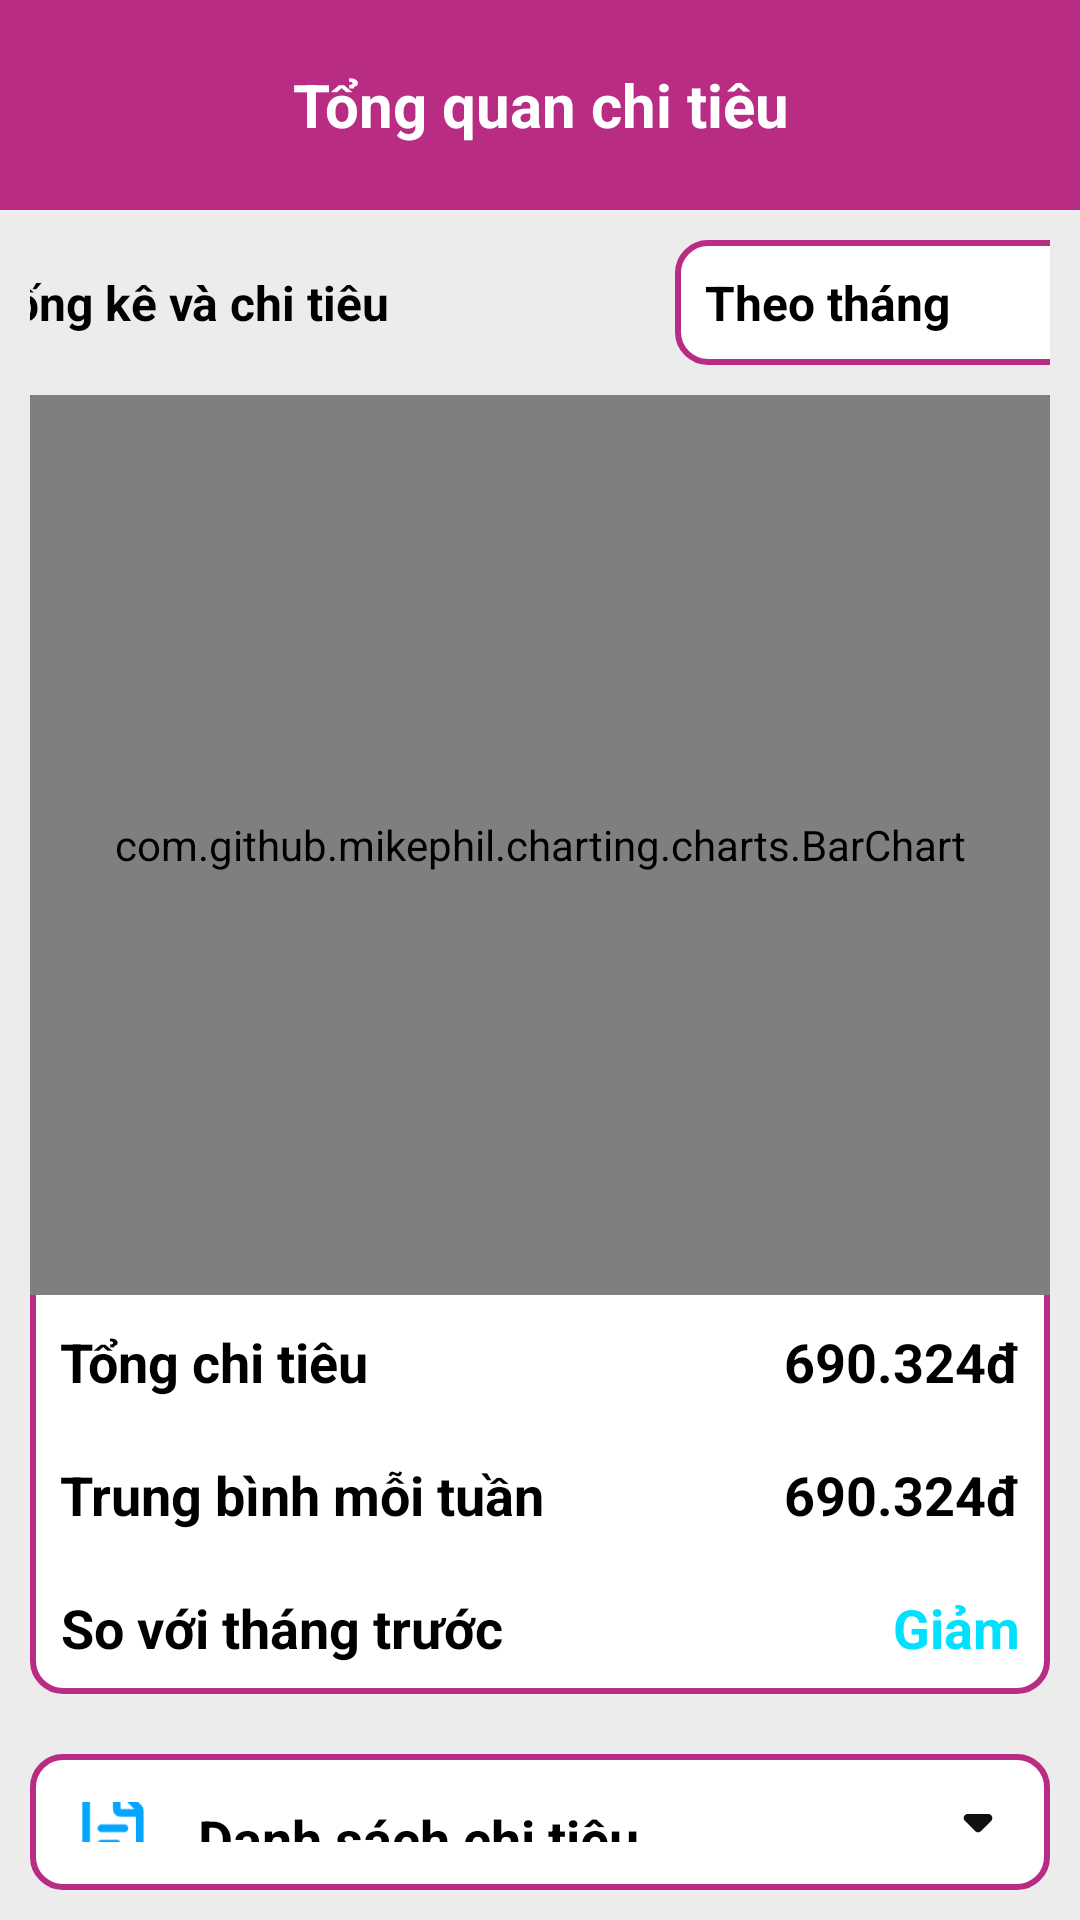

Produce the Android XML layout that renders to this screen, including the resource entries it uses.
<!-- AndroidManifest.xml: application theme Theme.Do_an -->
<!-- res/layout/activity_thongke.xml -->
<?xml version="1.0" encoding="utf-8"?>
<LinearLayout xmlns:android="http://schemas.android.com/apk/res/android"
    xmlns:app="http://schemas.android.com/apk/res-auto"
    xmlns:tools="http://schemas.android.com/tools"
    android:layout_width="match_parent"
    android:layout_height="match_parent"
    android:background="@color/background"
    android:orientation="vertical"
    tools:context=".ui.ThongkeActivity">

    <LinearLayout
        android:id="@+id/btnBackReport"
        android:layout_width="match_parent"
        android:layout_height="70dp"
        android:background="@color/MomoColor">
        <TextView
            android:layout_width="match_parent"
            android:layout_height="wrap_content"
            android:text="Tổng quan chi tiêu"
            android:textColor="@color/white"
            android:textSize="20sp"
            android:textStyle="bold"
            android:gravity="center"
            android:layout_gravity="center"
            android:layout_margin="10dp"
            android:drawableStart="@drawable/baseline_arrow_back_ios_24"
            />
    </LinearLayout>

    <LinearLayout
        android:layout_width="match_parent"
        android:layout_height="wrap_content"
        android:backgroundTint="@color/trans"
        android:layout_marginLeft="10dp"
        android:layout_marginRight="10dp"
        android:gravity="center"
        android:orientation="horizontal">

        <TextView
            android:layout_width="230dp"
            android:layout_height="wrap_content"
            android:text="Thống kê và chi tiêu"
            android:textColor="@color/black"
            android:layout_gravity="center_vertical"
            android:textStyle="bold"
            android:textSize="16dp"/>

        <TextView
            android:layout_width="140dp"
            android:layout_height="wrap_content"
            android:text="Theo tháng"
            android:layout_gravity="center_vertical"
            android:layout_margin="10dp"
            android:padding="10dp"
            android:background="@drawable/buttonframe"
            android:textColor="@color/black"
            android:textStyle="bold"
            android:textSize="16dp"
            android:drawableEnd="@drawable/baseline_calendar_month_24"/>

    </LinearLayout>

    <LinearLayout
        android:layout_width="match_parent"
        android:layout_height="wrap_content"
        android:layout_marginRight="10dp"
        android:layout_marginLeft="10dp"
        android:layout_marginBottom="10dp"
        android:orientation="vertical"
        android:background="@drawable/buttonframe">

        <com.github.mikephil.charting.charts.BarChart
            android:id="@+id/barChart"
            android:layout_width="match_parent"
            android:layout_height="300dp"/>

        <LinearLayout
            android:layout_width="match_parent"
            android:layout_height="wrap_content"
            android:layout_margin="10dp">

            <TextView
                android:layout_width="wrap_content"
                android:layout_height="wrap_content"
                android:gravity="center"
                android:text="Tổng chi tiêu"
                android:textStyle="bold"
                android:textColor="@color/black"
                android:textSize="18sp" />

            <TextView
                android:id="@+id/tongchitieu"
                android:layout_width="match_parent"
                android:layout_height="wrap_content"
                android:gravity="end"
                android:text="690.324đ"
                android:textColor="@color/black"
                android:textSize="18sp"
                android:textStyle="bold" />

        </LinearLayout>
        <LinearLayout
            android:layout_width="match_parent"
            android:layout_height="wrap_content"
            android:layout_margin="10dp">

            <TextView
                android:layout_width="wrap_content"
                android:layout_height="wrap_content"
                android:gravity="center"
                android:text="Trung bình mỗi tuần"
                android:textStyle="bold"
                android:textColor="@color/black"
                android:textSize="18sp" />

            <TextView
                android:layout_width="match_parent"
                android:layout_height="wrap_content"
                android:gravity="end"
                android:text="690.324đ"
                android:textColor="@color/black"
                android:textSize="18sp"
                android:textStyle="bold" />

        </LinearLayout>
        <LinearLayout
            android:layout_width="match_parent"
            android:layout_height="wrap_content"
            android:layout_margin="10dp">

            <TextView
                android:layout_width="wrap_content"
                android:layout_height="wrap_content"
                android:gravity="center"
                android:text="So với tháng trước"
                android:textStyle="bold"
                android:textColor="@color/black"
                android:textSize="18sp" />

            <TextView
                android:layout_width="match_parent"
                android:layout_height="wrap_content"
                android:gravity="end"
                android:text="Giảm"
                android:textColor="#00E1FF"
                android:textSize="18sp"
                android:textStyle="bold" />

        </LinearLayout>
    </LinearLayout>

    <LinearLayout
        android:id="@+id/lsgdlist"
        android:layout_width="match_parent"
        android:layout_height="wrap_content"
        android:orientation="vertical"
        android:background="@drawable/buttonframe"
        android:padding="8dp"
        android:layout_margin="10dp">

        <LinearLayout
            android:id="@+id/loginSecurity"
            android:layout_width="match_parent"
            android:layout_height="wrap_content"
            android:layout_gravity="center_vertical"
            android:layout_marginTop="8dp"
            android:layout_marginBottom="8dp">

            <ImageView
                android:layout_width="40dp"
                android:layout_height="40dp"
                android:layout_gravity="center"
                android:src="@drawable/list"/>

            <TextView
                android:layout_width="match_parent"
                android:layout_height="wrap_content"
                android:layout_gravity="center_vertical"
                android:layout_marginLeft="8dp"
                android:drawableEnd="@drawable/round_arrow_drop_down_24"
                android:gravity="center_vertical"
                android:text="Danh sách chi tiêu"
                android:textColor="@color/black"
                android:textSize="18sp"
                android:textStyle="bold" />
        </LinearLayout>
    </LinearLayout>
</LinearLayout>
<!-- resources referenced by this layout -->
<resources>
  <color name="MomoColor">#B82C84</color>
  <color name="background">#ECECEC</color>
  <color name="black">#FF000000</color>
  <color name="trans">#110F0C12</color>
  <color name="white">#FFFFFFFF</color>
  <!-- drawable buttonframe (drawable) -->
  <?xml version="1.0" encoding="utf-8"?>
  <shape xmlns:android="http://schemas.android.com/apk/res/android"
      android:shape="rectangle">
      <solid android:color="#FFFFFF" />
      <corners android:bottomRightRadius="10dp"
          android:bottomLeftRadius="10dp"
          android:topRightRadius="10dp"
          android:topLeftRadius="10dp"/>
      <solid android:color="#FFFFFF" />
  
      
      <stroke
          android:width="2dp"
          android:color="@color/MomoColor" />
  </shape>
  <!-- drawable list: png bitmap (drawable, 2453 bytes) -->
  <!-- drawable round_arrow_drop_down_24 (drawable) -->
  <vector android:height="32dp" android:tint="#111010"
      android:viewportHeight="24" android:viewportWidth="24"
      android:width="32dp" xmlns:android="http://schemas.android.com/apk/res/android">
      <path android:fillColor="@android:color/white" android:pathData="M8.71,11.71l2.59,2.59c0.39,0.39 1.02,0.39 1.41,0l2.59,-2.59c0.63,-0.63 0.18,-1.71 -0.71,-1.71H9.41c-0.89,0 -1.33,1.08 -0.7,1.71z"/>
  </vector>
  <style name="Theme.Do_an" parent="Theme.MaterialComponents.DayNight.DarkActionBar">
          
          <item name="colorPrimary">@color/MomoColor</item>
          <item name="colorPrimaryVariant">@color/purple_700</item>
          <item name="colorOnPrimary">@color/white</item>
          
          <item name="colorSecondary">@color/teal_200</item>
          <item name="colorSecondaryVariant">@color/teal_700</item>
          <item name="colorOnSecondary">@color/black</item>
          
          <item name="android:statusBarColor">?attr/colorPrimaryVariant</item>
          
      </style>
  <color name="purple_700">#FF3700B3</color>
  <color name="teal_200">#FF03DAC5</color>
  <color name="teal_700">#FF018786</color>
</resources>
